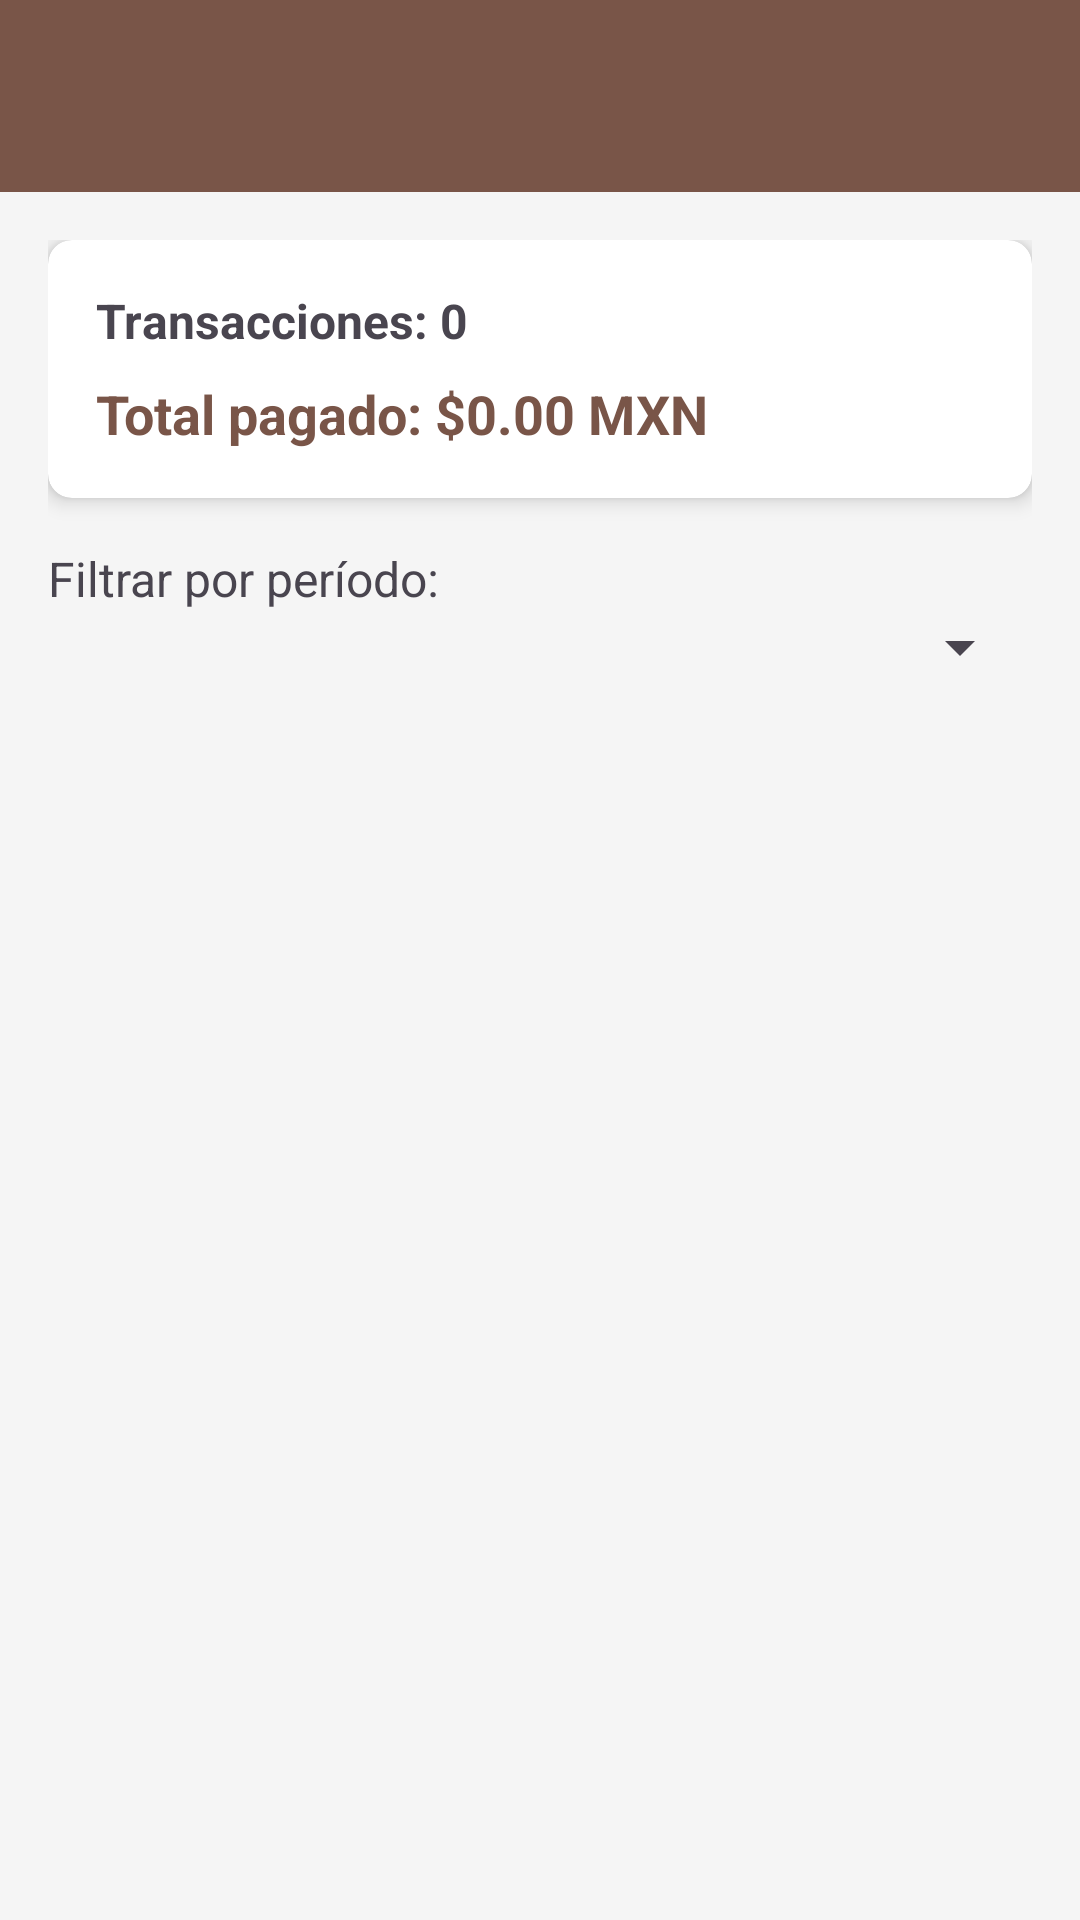

Here is an Android app screen rendered from its layout file. Give the layout XML and the strings, colors and styles it references.
<!-- AndroidManifest.xml: application theme Theme.BiblioCloud -->
<!-- res/layout/activity_user_payment_history.xml -->
<?xml version="1.0" encoding="utf-8"?>
<LinearLayout xmlns:android="http://schemas.android.com/apk/res/android"
    xmlns:app="http://schemas.android.com/apk/res-auto"
    android:layout_width="match_parent"
    android:layout_height="match_parent"
    android:orientation="vertical"
    android:background="#F5F5F5">

    <androidx.appcompat.widget.Toolbar
        android:id="@+id/toolbar"
        android:layout_width="match_parent"
        android:layout_height="?attr/actionBarSize"
        android:background="@color/colorPrimary"
        android:elevation="4dp"
        app:titleTextColor="@android:color/white"/>

    <ScrollView
        android:layout_width="match_parent"
        android:layout_height="match_parent">

        <LinearLayout
            android:layout_width="match_parent"
            android:layout_height="wrap_content"
            android:orientation="vertical"
            android:padding="16dp">

            
            <androidx.cardview.widget.CardView
                android:layout_width="match_parent"
                android:layout_height="wrap_content"
                app:cardElevation="4dp"
                app:cardCornerRadius="8dp">

                <LinearLayout
                    android:layout_width="match_parent"
                    android:layout_height="wrap_content"
                    android:orientation="vertical"
                    android:padding="16dp">

                    <TextView
                        android:id="@+id/tvTotalTransactions"
                        android:layout_width="wrap_content"
                        android:layout_height="wrap_content"
                        android:text="Transacciones: 0"
                        android:textSize="16sp"
                        android:textStyle="bold"/>

                    <TextView
                        android:id="@+id/tvTotalPaid"
                        android:layout_width="wrap_content"
                        android:layout_height="wrap_content"
                        android:text="Total pagado: $0.00 MXN"
                        android:textSize="18sp"
                        android:textStyle="bold"
                        android:textColor="@color/colorPrimary"
                        android:layout_marginTop="8dp"/>
                </LinearLayout>
            </androidx.cardview.widget.CardView>

            
            <TextView
                android:layout_width="wrap_content"
                android:layout_height="wrap_content"
                android:text="Filtrar por período:"
                android:textSize="16sp"
                android:layout_marginTop="16dp"/>

            <Spinner
                android:id="@+id/spinnerMonthFilter"
                android:layout_width="match_parent"
                android:layout_height="wrap_content"
                android:padding="12dp"/>

            
            <LinearLayout
                android:id="@+id/layoutPaymentsList"
                android:layout_width="match_parent"
                android:layout_height="wrap_content"
                android:orientation="vertical"
                android:layout_marginTop="16dp"/>

            
            <LinearLayout
                android:id="@+id/layoutEmpty"
                android:layout_width="match_parent"
                android:layout_height="wrap_content"
                android:orientation="vertical"
                android:gravity="center"
                android:padding="32dp"
                android:visibility="gone">

                <TextView
                    android:layout_width="wrap_content"
                    android:layout_height="wrap_content"
                    android:text="📄"
                    android:textSize="64sp"/>

                <TextView
                    android:layout_width="wrap_content"
                    android:layout_height="wrap_content"
                    android:text="Sin pagos registrados"
                    android:textSize="18sp"
                    android:textStyle="bold"
                    android:layout_marginTop="16dp"/>
            </LinearLayout>
        </LinearLayout>
    </ScrollView>
</LinearLayout>
<!-- resources referenced by this layout -->
<resources>
  <color name="colorPrimary">#795548</color>
  <style name="Theme.BiblioCloud" parent="Theme.Material3.DayNight.NoActionBar">
          
      </style>
</resources>
